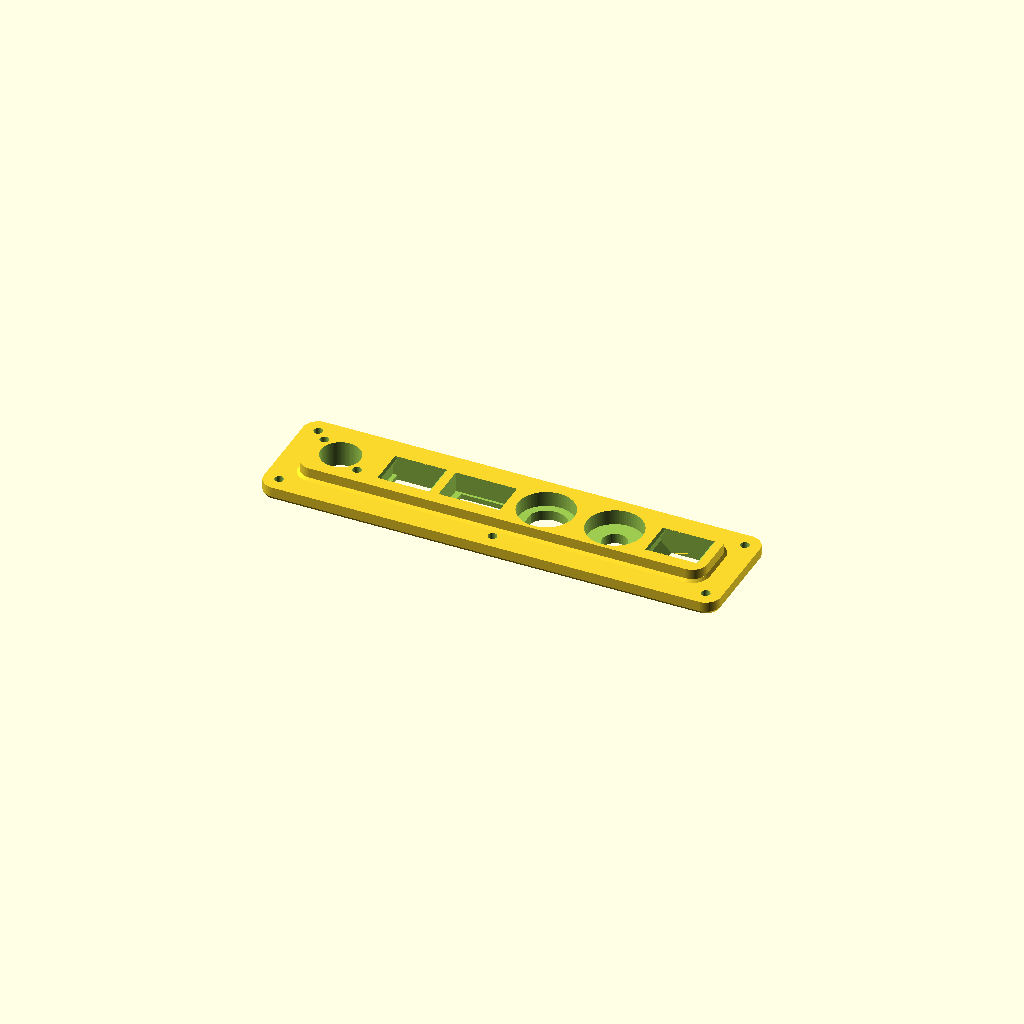
Cell 1: rendered with the file's own defaults.
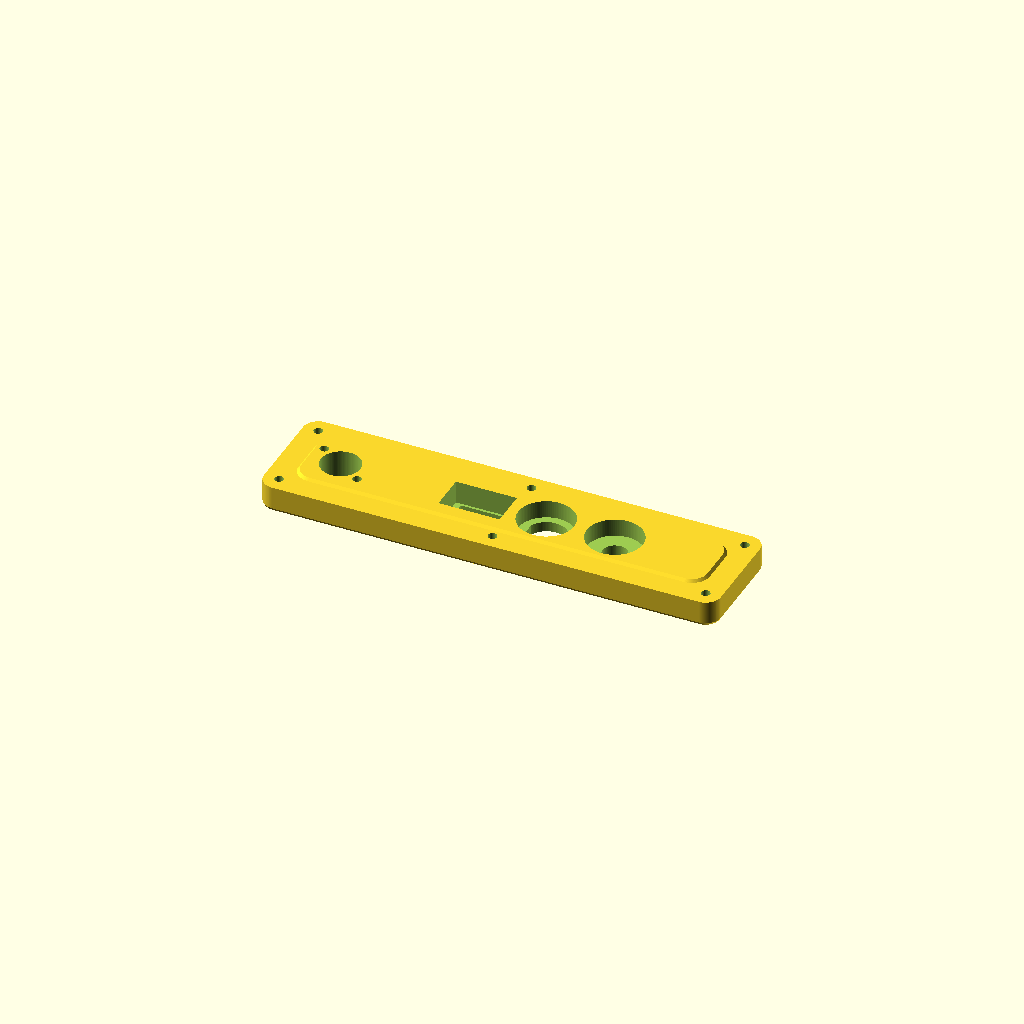
Cell 2 — F_H set to 10, the other parameters unchanged.
One fixed orthographic camera (rotation 55°, 0°, 25°; colour scheme Cornfield) for every cell.
Source of the model, d-lev-design-files/d-lev_openscad_2023-07-26/io_panel_2023-03-06.scad:
/* 
I/O panel
*/

$fn=100;

// config params:
NZ_D=0.4;						// nozzle dia
NZ_H=0.25;						// nozzle height
DEBUG=0;							// debug mode
ROWS2=0;							// 1=2x3; 0=1x6
TOSLINK=1;						// 1=keystone
//
F_L=(ROWS2)?70:45;			// face length
F_W=(ROWS2)?100:180;			// face width
F_H=5;							// face height
F_R=6;							// face radius
F_CA=30;							// face chamfer angle (from vertical)
F_CH=1;							// face chamfer
// 
W_CL=(ROWS2)?10:10;			// wall clearance
W_L=F_L-W_CL*2;				// wall width
W_W=F_W-W_CL*2;				// wall width
W_H=10;							// wall height (total)
W_R=F_R;							// wall radius
W_F=1;							// wall fillet
//
F_DX=27;							// features dx
F_DY=25;							// features dy
//
S_D=3.5;							// screw hole dia
S_XY=F_R;						// screw X&Y offset from edge

// derived params:
x0 = F_W/2-F_R;
y0 = F_L/2-F_R;
z0 = -F_H-0.01;  // bottom face
h0 = F_H+W_H+0.02;

// faceplate
module faceplate(){
	z = F_H-F_CH;
	r = F_R-F_CH*tan(F_CA);
	rotate([0,180,0]){
		hull(){
			// bottom
			translate([x0,y0,0]) cylinder(r=F_R, h=z);
			translate([-x0,y0,0]) cylinder(r=F_R, h=z);
			translate([-x0,-y0,0]) cylinder(r=F_R, h=z);
			translate([x0,-y0,0]) cylinder(r=F_R, h=z);
			// top chamfer
			translate([x0,y0,z]) cylinder(r1=F_R, r2=r, h=F_CH);
			translate([-x0,y0,z]) cylinder(r1=F_R, r2=r, h=F_CH);
			translate([-x0,-y0,z]) cylinder(r1=F_R, r2=r, h=F_CH);
			translate([x0,-y0,z]) cylinder(r1=F_R, r2=r, h=F_CH);
		}
	}
}

module walls(){
	x0 = W_W/2-W_R;
	y0 = W_L/2-W_R;
	h = W_H-F_H;
	r1 = W_R+W_F;
	union(){
		hull(){  // fillet
			translate([x0,y0,0]) cylinder(r=W_R, h=h);
			translate([-x0,y0,0]) cylinder(r=W_R, h=h);
			translate([-x0,-y0,0]) cylinder(r=W_R, h=h);
			translate([x0,-y0,0]) cylinder(r=W_R, h=h);
		}
		hull(){ // walls
			translate([x0,y0,0]) cylinder(r1=r1, r2=W_R, h=W_F);
			translate([-x0,y0,0]) cylinder(r1=r1, r2=W_R, h=W_F);
			translate([-x0,-y0,0]) cylinder(r1=r1, r2=W_R, h=W_F);
			translate([x0,-y0,0]) cylinder(r1=r1, r2=W_R, h=W_F);
		}
	}
}

module screw_holes(){
	translate([x0,y0,z0]) cylinder(d=S_D, h=h0);
	translate([-x0,y0,z0]) cylinder(d=S_D, h=h0);
	translate([-x0,-y0,z0]) cylinder(d=S_D, h=h0);
	translate([x0,-y0,z0]) cylinder(d=S_D, h=h0);
	if(!ROWS2){
		translate([0,y0,z0]) cylinder(d=S_D, h=h0);
		translate([0,-y0,z0]) cylinder(d=S_D, h=h0);
	}
}

module keystone(){
	//  params:
	FACE_H=NZ_H*8;			// face height (z)
	HOLE_W=15;				// hole width (x)
	HOLE_L=16.5;			// hole length (y)
	HOLE_CH=NZ_D*2;		// hole top chamfer (y)
	SPRING_L=19;			// spring length (y)
	WALL_H=10;				// outer walls height (z)
	NOTCH_H=8.25;			// locking notch height (z)
	NOTCH_CL=NZ_D*4;		// locking notch clearance (y)

	module keyhole_poly(){
		x0 = -HOLE_L/2;
		x1 = x0-NOTCH_CL;
		x2 = x0-HOLE_CH;
		x3 = x0+SPRING_L;
		x4 = x3+HOLE_CH;
		x5 = x3+NOTCH_CL;
		x6 = -x0;
		//
		y0 = 0;
		y1 = FACE_H;
		y2 = NOTCH_H;
		y3 = WALL_H;
		y4 = y3-HOLE_CH;
		y5 = x5-x6;
		y_0 = y0-0.01;
		y_3 = y3+0.01;
		hole_poly_points = [[x0,y_0],[x6,y_0],[x5,y5],[x5,y2],[x3,y2],[x3,y4],[x4,y_3],[x2,y_3],[x0,y4],[x0,y2],[x1,y2],[x1,y1],[x0,y1]];
		hole_poly_paths = [[0,1,2,3,4,5,6,7,8,9,10,11,12]];
		polygon(hole_poly_points, hole_poly_paths, 10);
	}

	// do hole
	translate([0,HOLE_W/2,0])
	rotate([90,0,0])
	linear_extrude(height=HOLE_W, center=false) { keyhole_poly(); }
	
}

module din(view_f){
	DIN_D=15.5;						// din dia
	DIN_SD=3.5;						// DIN screw hole dia
	DIN_SX=22.2;					// DIN screws distance
	DIN_SA=-33.3;					// DIN screws angle
	// debug view
	if (view_f) {
		d0 = 19;
		d1 = 6.8;
		x0 = DIN_SX/2;
		h0 = 1.3;
		# difference(){
			rotate([0,0,DIN_SA]){
				hull(){
					translate([0,0,z0-h0]) cylinder(d=d0, h=h0);
					translate([x0,0,z0-h0]) cylinder(d=d1, h=h0);
					translate([-x0,0,z0-h0]) cylinder(d=d1, h=h0);
				}
			}
			translate([0,0,-h0-0.01]) din(false);
		}
	}
	// holes
	else {
		// holes
		x0 = DIN_SX/2;
		rotate([0,0,DIN_SA]){
			translate([0,0,z0]) cylinder(d=DIN_D, h=h0);
			translate([x0,0,z0]) cylinder(d=DIN_SD, h=h0);
			translate([-x0,0,z0]) cylinder(d=DIN_SD, h=h0);
		}
	}
}

module rocker(){
	ROCKER_L=12.7;					// rocker switch hole length
	ROCKER_LC=2;					// rocker switch length clearance
	ROCKER_W=19.05;				// rocker switch hole width
	ROCKER_WC=5;					// rocker switch width clearance
	ROCKER_FH=NZ_H*8;				// rocker switch face height
	//
	w0 = ROCKER_W;
	w1 = w0+ROCKER_WC;
	l0 = ROCKER_L;
	l1 = l0+ROCKER_LC;
	z1 = z0+ROCKER_FH;
	h0 = ROCKER_FH+0.01;
	h1 = F_H+W_H-ROCKER_FH+0.01;
	translate([-w0/2,-l0/2,z0]) cube([w0,l0,h0], center=false);  // hole
	translate([-w1/2,-l1/2,z1]) cube([w1,l1,h1], center=false);  // clearance
}

module headphone_jack(){
	ID=9.75;	// thru hole dia
	CL=22;	// back clearance dia
	FH=4;		// face height (thickness)
	translate([0,0,z0]) cylinder(d=ID, h=h0);  // hole
	translate([0,0,z0+FH]) cylinder(d1=CL, d2=CL, h=h0);  // clearance
}
	
module aviation(){
	ID=16;	// thru hole dia
	FW=14.8;	// flats width
	CL=22;	// back clearance dia
	FH=4;		// face height (thickness)
	translate([0,0,z0]) {
		intersection(){
			cylinder(d=ID, h=h0, center=true);  // hole
			cube ([FW,ID,ID], center=true);  // hole
		}
	translate([0,0,FH]) cylinder(d=CL, h=h0);  // clearance
	}
}

module io_panel(){
	difference(){
		union() { 
			faceplate(); 
			walls(); 
		}
		screw_holes();
		if (ROWS2){
			translate([-F_DX,-F_DY/2,0]) rocker();
			translate([-F_DX, F_DY/2,-F_H]) keystone();
			translate([F_DX,F_DY/2,0]) {
				din(false);
				din(DEBUG);
			}
			translate([0,-F_DY/2,0]) headphone_jack();

			if (TOSLINK){ translate([F_DX,-F_DY/2,-F_H]) rotate([0,0,180]) keystone(); }
			else { translate([F_DX,-F_DY/2,0]) headphone_jack(); }
			translate([0, F_DY/2,0]) aviation();
		}
		else {
			translate([-F_DX/2,0,0]) rocker();
			translate([-F_DX*3/2,0,-F_H]) keystone();
			translate([-F_DX*5/2,0,0]) {
				din(false);
				din(DEBUG);
			}
			translate([F_DX*3/2,0,0]) headphone_jack();
			if (TOSLINK){ translate([F_DX*5/2,0,-F_H]) rotate([0,0,180]) keystone(); }
			else { translate([F_DX*5/2,0,0]) headphone_jack(); }
			translate([F_DX/2,0,0]) aviation();
		}
	}
}

io_panel();
Parameter table extracted from the source (name, type, default, range or options):
NZ_D: number, default 0.4
NZ_H: number, default 0.25
DEBUG: number, default 0
ROWS2: number, default 0
TOSLINK: number, default 1
F_H: number, default 5
F_R: number, default 6
F_CA: number, default 30
F_CH: number, default 1
W_H: number, default 10
W_F: number, default 1
F_DX: number, default 27
F_DY: number, default 25
S_D: number, default 3.5
